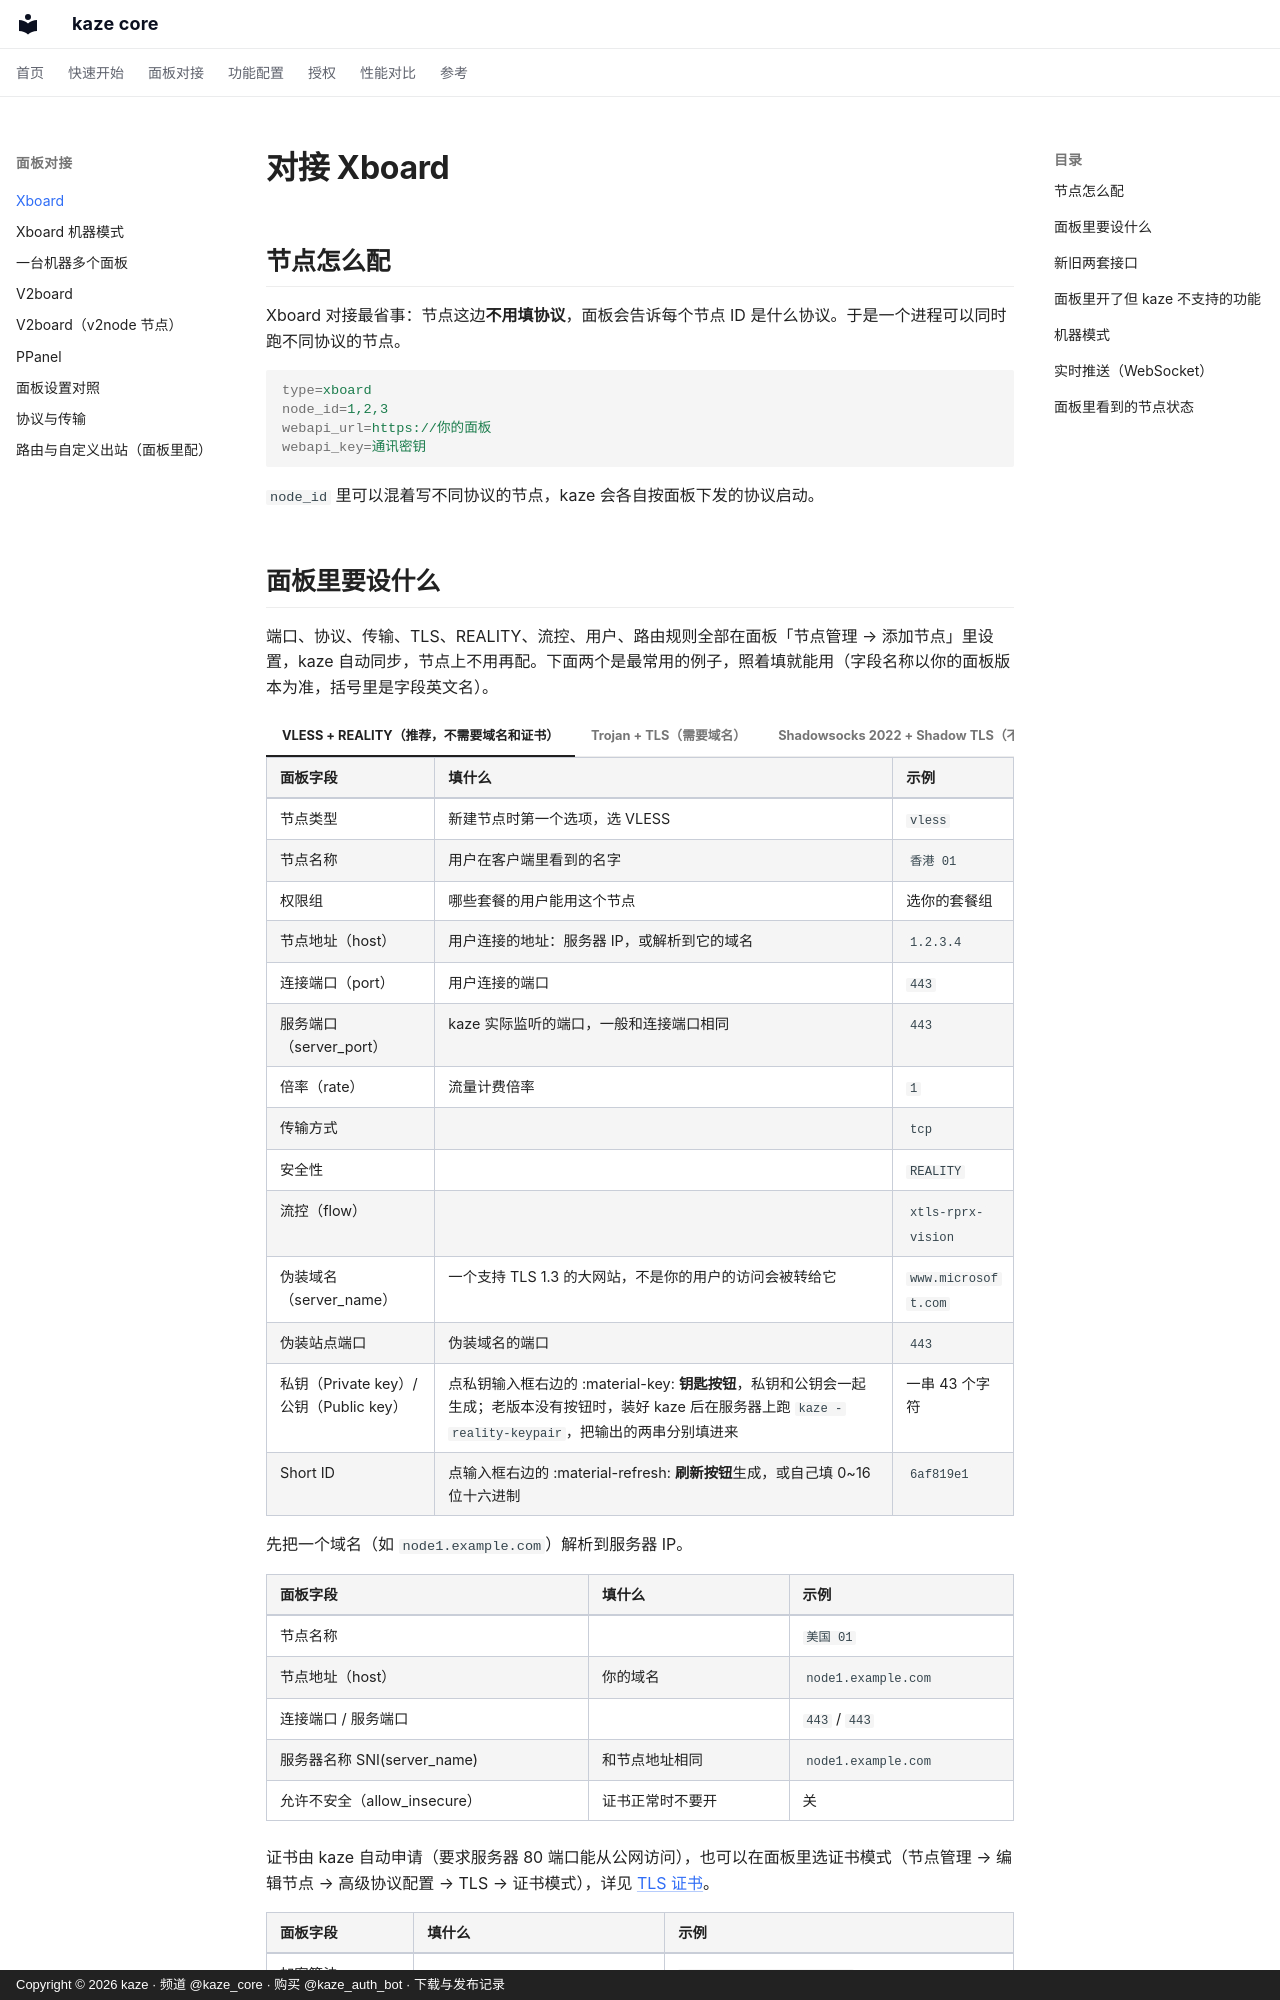

repository: kazeproxy/kaze-docs · page: panel/xboard/index.html · generator: mkdocs · copyright: Copyright © 2026 kaze · 频道 @kaze_core · 购买 @kaze_auth_bot · 下载与发布记录

# 对接 Xboard

## 节点怎么配

Xboard 对接最省事：节点这边**不用填协议**，面板会告诉每个节点 ID 是什么协议。于是一个进程可以同时跑不同协议的节点。

```ini
type=xboard
node_id=1,2,3
webapi_url=https://你的面板
webapi_key=通讯密钥
```

`node_id` 里可以混着写不同协议的节点，kaze 会各自按面板下发的协议启动。
